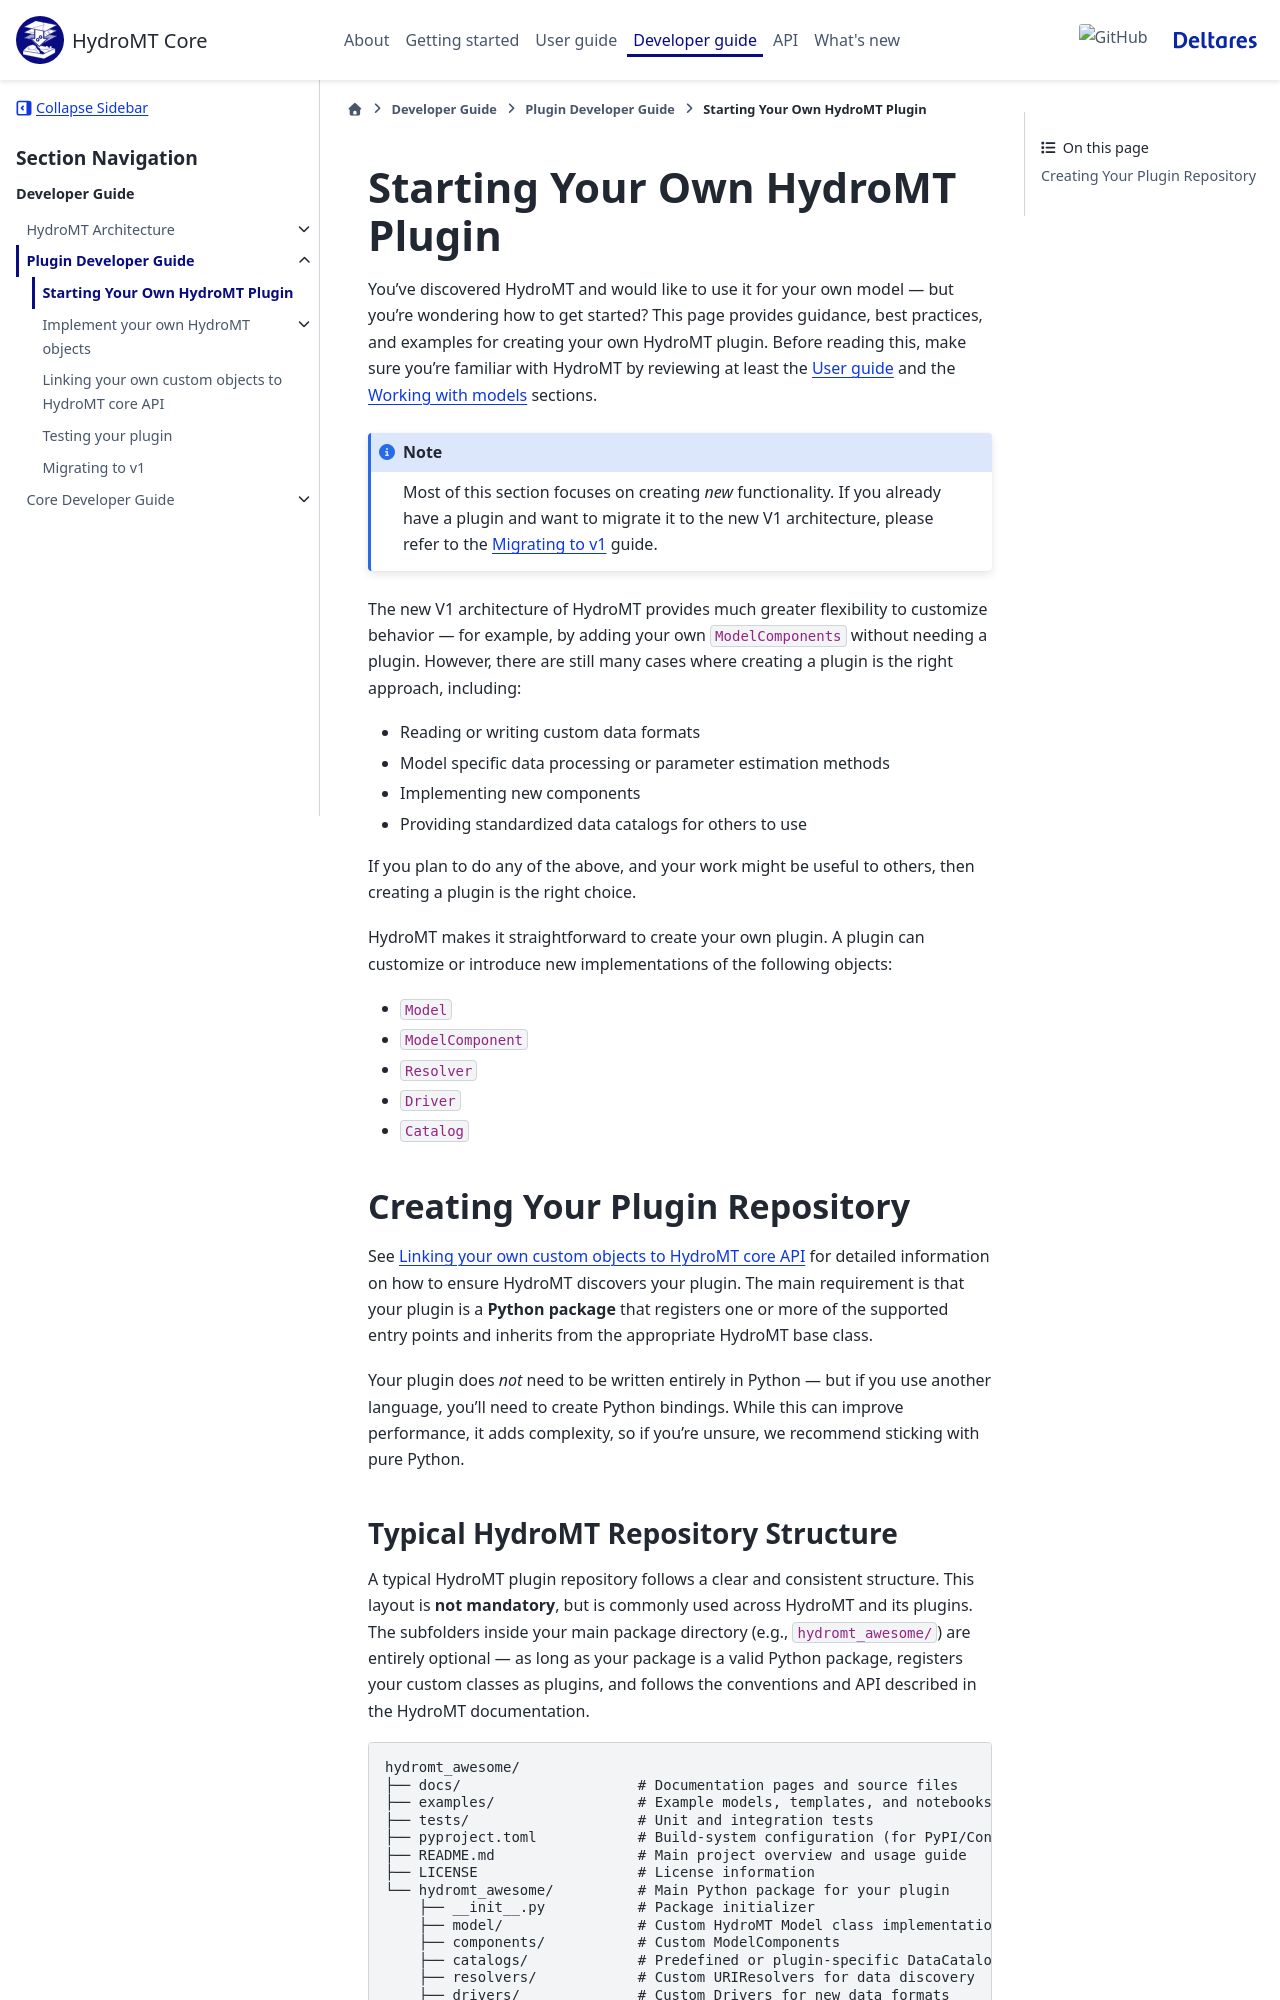

repository: Deltares/hydromt · page: dev/dev/plugin_dev/quickstart.html · generator: sphinx

.. currentmodule:: hydromt

.. _plugin_quickstart:

================================
Starting Your Own HydroMT Plugin
================================

You've discovered HydroMT and would like to use it for your own model — but you're wondering how to get started?
This page provides guidance, best practices, and examples for creating your own HydroMT plugin.
Before reading this, make sure you're familiar with HydroMT by reviewing at least the :ref:`intro_user_guide` and the
:ref:`Working with models <model_main>` sections.

.. note::

  Most of this section focuses on creating *new* functionality.
  If you already have a plugin and want to migrate it to the new V1 architecture, please refer to the :ref:`migration_plugin` guide.

The new V1 architecture of HydroMT provides much greater flexibility to customize behavior —
for example, by adding your own ``ModelComponents`` without needing a plugin.
However, there are still many cases where creating a plugin is the right approach, including:

* Reading or writing custom data formats
* Model specific data processing or parameter estimation methods
* Implementing new components
* Providing standardized data catalogs for others to use

If you plan to do any of the above, and your work might be useful to others,
then creating a plugin is the right choice.

HydroMT makes it straightforward to create your own plugin.
A plugin can customize or introduce new implementations of the following objects:

* ``Model``
* ``ModelComponent``
* ``Resolver``
* ``Driver``
* ``Catalog``

.. _plugin_create:

Creating Your Plugin Repository
-------------------------------

See :ref:`register_plugins` for detailed information on how to ensure HydroMT discovers your plugin.
The main requirement is that your plugin is a **Python package** that registers one or more of the supported entry points
and inherits from the appropriate HydroMT base class.

Your plugin does *not* need to be written entirely in Python — but if you use another language,
you'll need to create Python bindings. While this can improve performance, it adds complexity,
so if you're unsure, we recommend sticking with pure Python.


.. _plugin_components:
